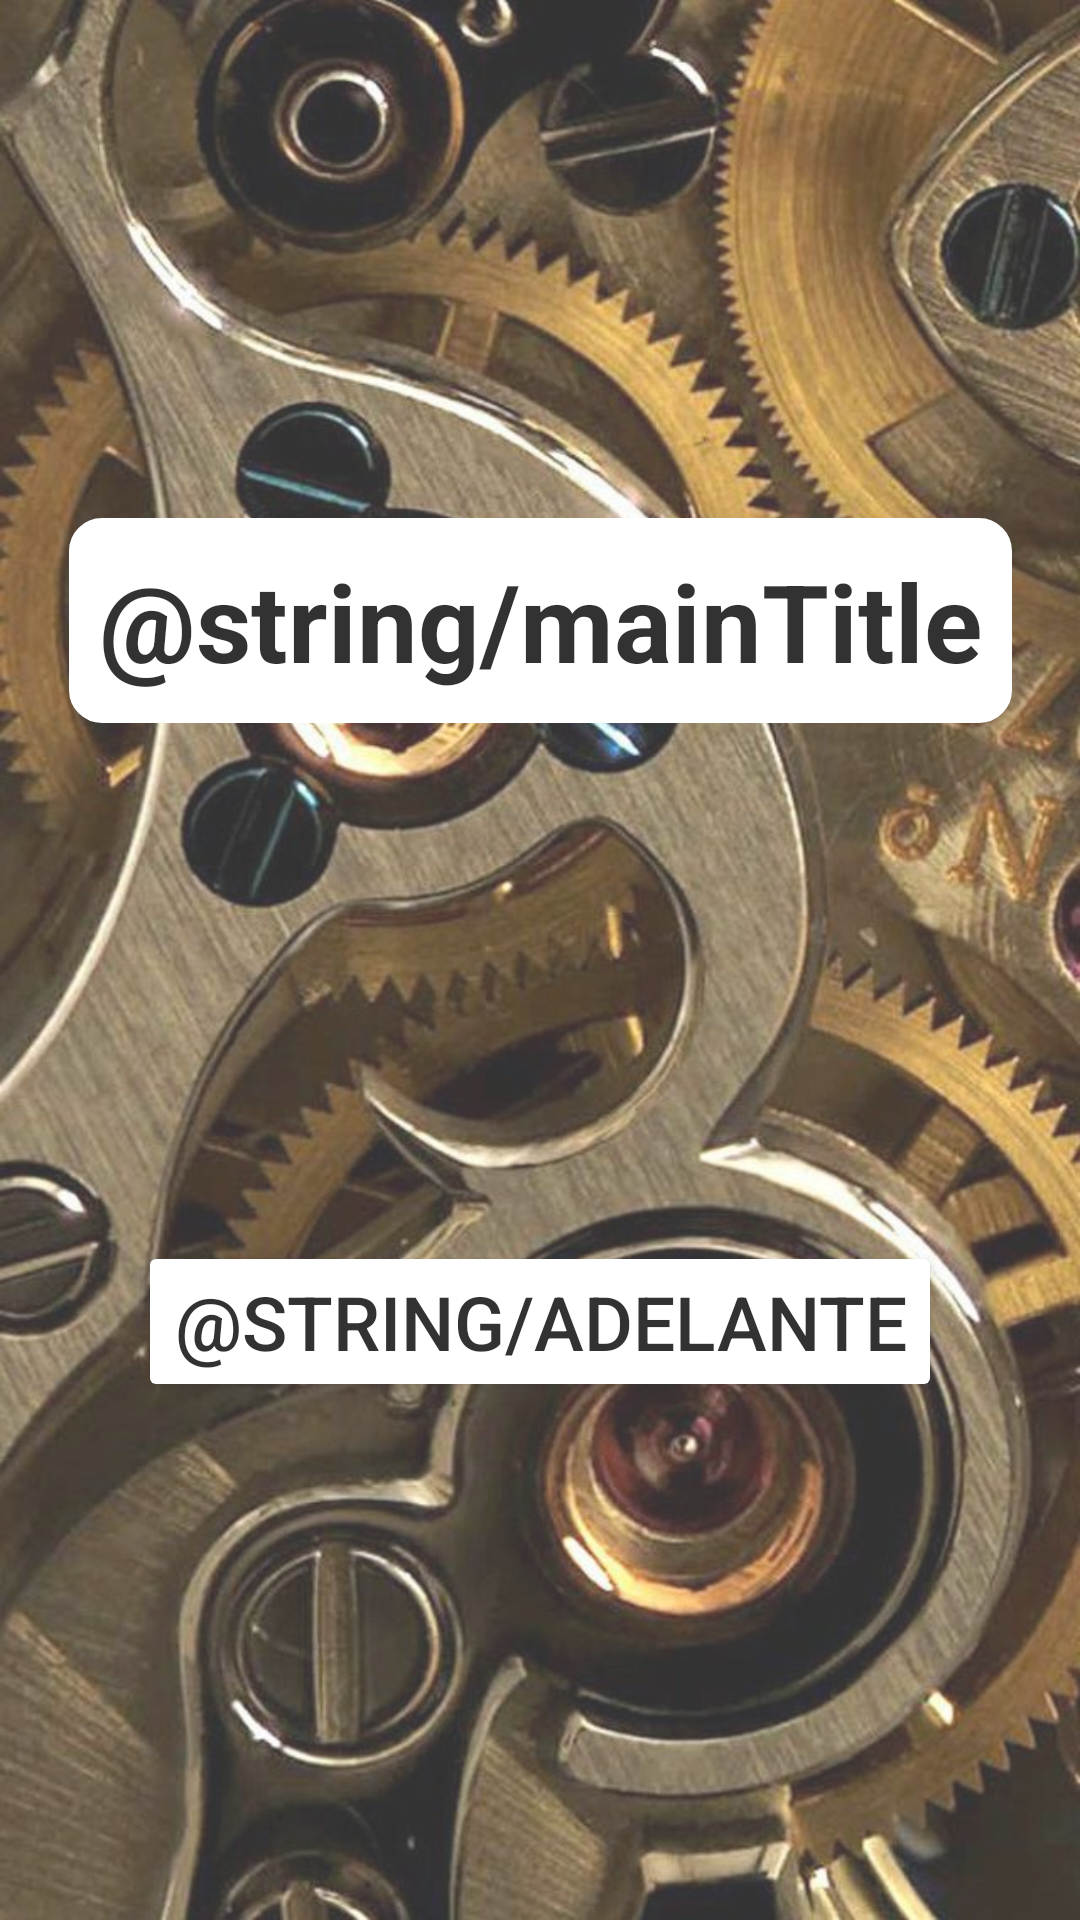

Layout XML and referenced resources for this Android screen:
<!-- AndroidManifest.xml: application theme Theme.RawMotors -->
<!-- res/layout/activity_main.xml -->
<?xml version="1.0" encoding="utf-8"?>
<androidx.constraintlayout.widget.ConstraintLayout xmlns:android="http://schemas.android.com/apk/res/android"
    xmlns:app="http://schemas.android.com/apk/res-auto"
    xmlns:tools="http://schemas.android.com/tools"
    android:layout_width="match_parent"
    android:layout_height="match_parent"
    android:alpha="0.8"
    android:background="@drawable/wallpaper"
    tools:context=".MainActivity">


    <TextView
        android:id="@+id/txtMainWelcome"
        android:layout_width="wrap_content"
        android:layout_height="wrap_content"
        android:paddingHorizontal="10dp"
        android:padding="10dp"
        android:background="@drawable/btn_border_redondos_fondo_blanco"
        android:gravity="center"
        android:text="@string/mainTitle"
        android:textColor="@color/black"
        android:textSize="36sp"
        android:textStyle="bold"
        app:layout_constraintBottom_toTopOf="@+id/btnContinue"
        app:layout_constraintEnd_toEndOf="parent"
        app:layout_constraintHorizontal_bias="0.5"
        app:layout_constraintStart_toStartOf="parent"
        app:layout_constraintTop_toTopOf="parent"
         />

    <Button
        android:id="@+id/btnContinue"
        android:layout_width="wrap_content"
        android:layout_height="wrap_content"
        android:text="@string/adelante"
        android:backgroundTint="@color/white"
        android:textColor="@color/black"
        android:textSize="25sp"
        app:layout_constraintBottom_toBottomOf="parent"
        app:layout_constraintEnd_toEndOf="parent"
        app:layout_constraintHorizontal_bias="0.5"
        app:layout_constraintStart_toStartOf="parent"
        app:layout_constraintTop_toBottomOf="@+id/txtMainWelcome" />

</androidx.constraintlayout.widget.ConstraintLayout>
<!-- resources referenced by this layout -->
<resources>
  <color name="black">#FF000000</color>
  <color name="white">#FFFFFFFF</color>
  <!-- drawable btn_border_redondos_fondo_blanco (drawable) -->
  <?xml version="1.0" encoding="utf-8"?>
  <selector xmlns:android="http://schemas.android.com/apk/res/android" >
      <item >
          <shape android:shape="rectangle"  >
              <corners android:radius="10dip" />
              <stroke android:width="2dip" android:color="#ffffff" />
              <solid android:color="@color/white" />
  
  
              
  
          </shape>
      </item>
  </selector>
  <!-- drawable wallpaper: jpg bitmap (drawable, 126550 bytes) -->
  <style name="Theme.RawMotors" parent="Theme.MaterialComponents.DayNight.DarkActionBar">
          
          <item name="colorPrimary">@color/purple_500</item>
          <item name="colorPrimaryVariant">@color/purple_700</item>
          <item name="colorOnPrimary">@color/white</item>
          
          <item name="colorSecondary">@color/teal_200</item>
          <item name="colorSecondaryVariant">@color/teal_700</item>
          <item name="colorOnSecondary">@color/black</item>
          
          <item name="android:statusBarColor" tools:targetApi="l">?attr/colorPrimaryVariant</item>
          
      </style>
  <color name="purple_500">#FF6200EE</color>
  <color name="purple_700">#FF3700B3</color>
  <color name="teal_200">#FF03DAC5</color>
  <color name="teal_700">#FF018786</color>
</resources>
